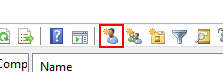
Task: VF.ProcessingAD
Workflow: CreateNewUser

Step 1: click on the push button 'Create a new user in the current container.' in window 'Active Directory Users and Computers' (mmc.exe)

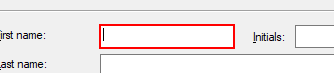
Step 2: type [in_strFirstName] in window 'New Object - User' (mmc.exe)

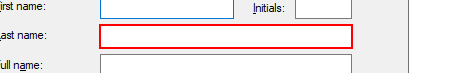
Step 3: type [in_strLastName] in window 'New Object - User' (mmc.exe)

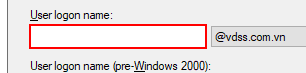
Step 4: type [in_strUserName] in window 'New Object - User' (mmc.exe)

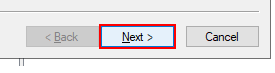
Step 5: click in window 'New Object - User' (mmc.exe)

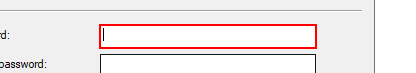
Step 6: type [in_strPassword] in window 'New Object - User' (mmc.exe)

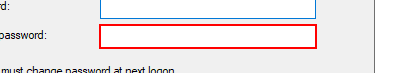
Step 7: type [in_strPassword] in window 'New Object - User' (mmc.exe)

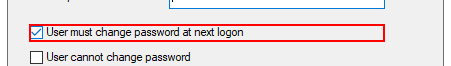
Step 8: check in window 'New Object - User' (mmc.exe)

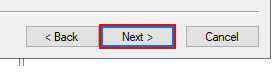
Step 9: click in window 'New Object - User' (mmc.exe)

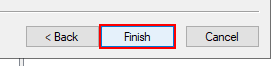
Step 10: click in window 'New Object - User' (mmc.exe)

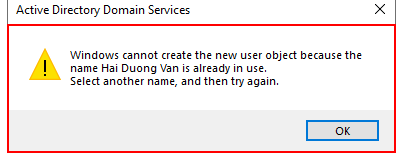
Step 11: find the dialog 'Active Directory Domain Services' in window 'Active Directory Domain Services' (mmc.exe)

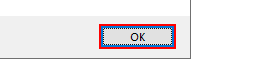
Step 12 [then]: click in window 'Active Directory Domain Services' (mmc.exe)

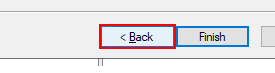
Step 13: click in window 'New Object - User' (mmc.exe)

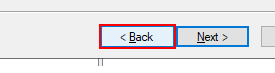
Step 14: click in window 'New Object - User' (mmc.exe)

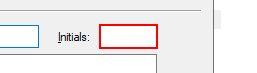
Step 15: type [in_intSequence.ToString] in window 'New Object - User' (mmc.exe)

Step 16: click in window 'New Object - User' (mmc.exe) (same screen as step 5) (repeated 3 times)

Step 19: find the dialog 'Active Directory Domain Services' in window 'Active Directory Domain Services' (mmc.exe) (same screen as step 11)